Photos from the image-classification dataset "split" in the GitHub repository SaadQacif/Saad-MLOps-Project. Its 3 classes are: potato early blight, potato late blight, potato healthy.

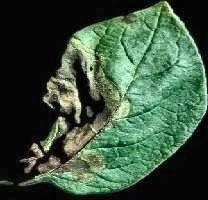
Label: potato late blight

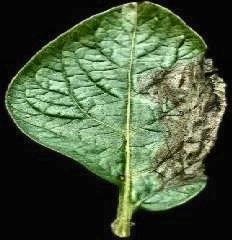
Label: potato late blight

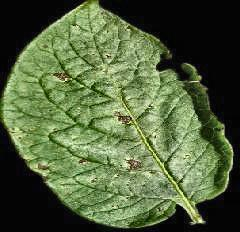
Label: potato early blight

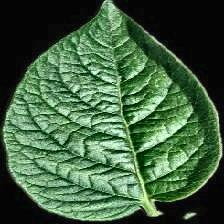
Label: potato healthy

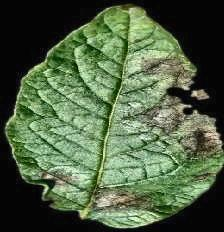
Label: potato late blight

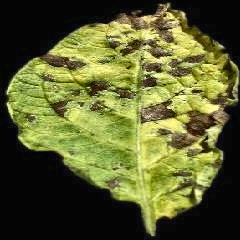
Label: potato early blight
